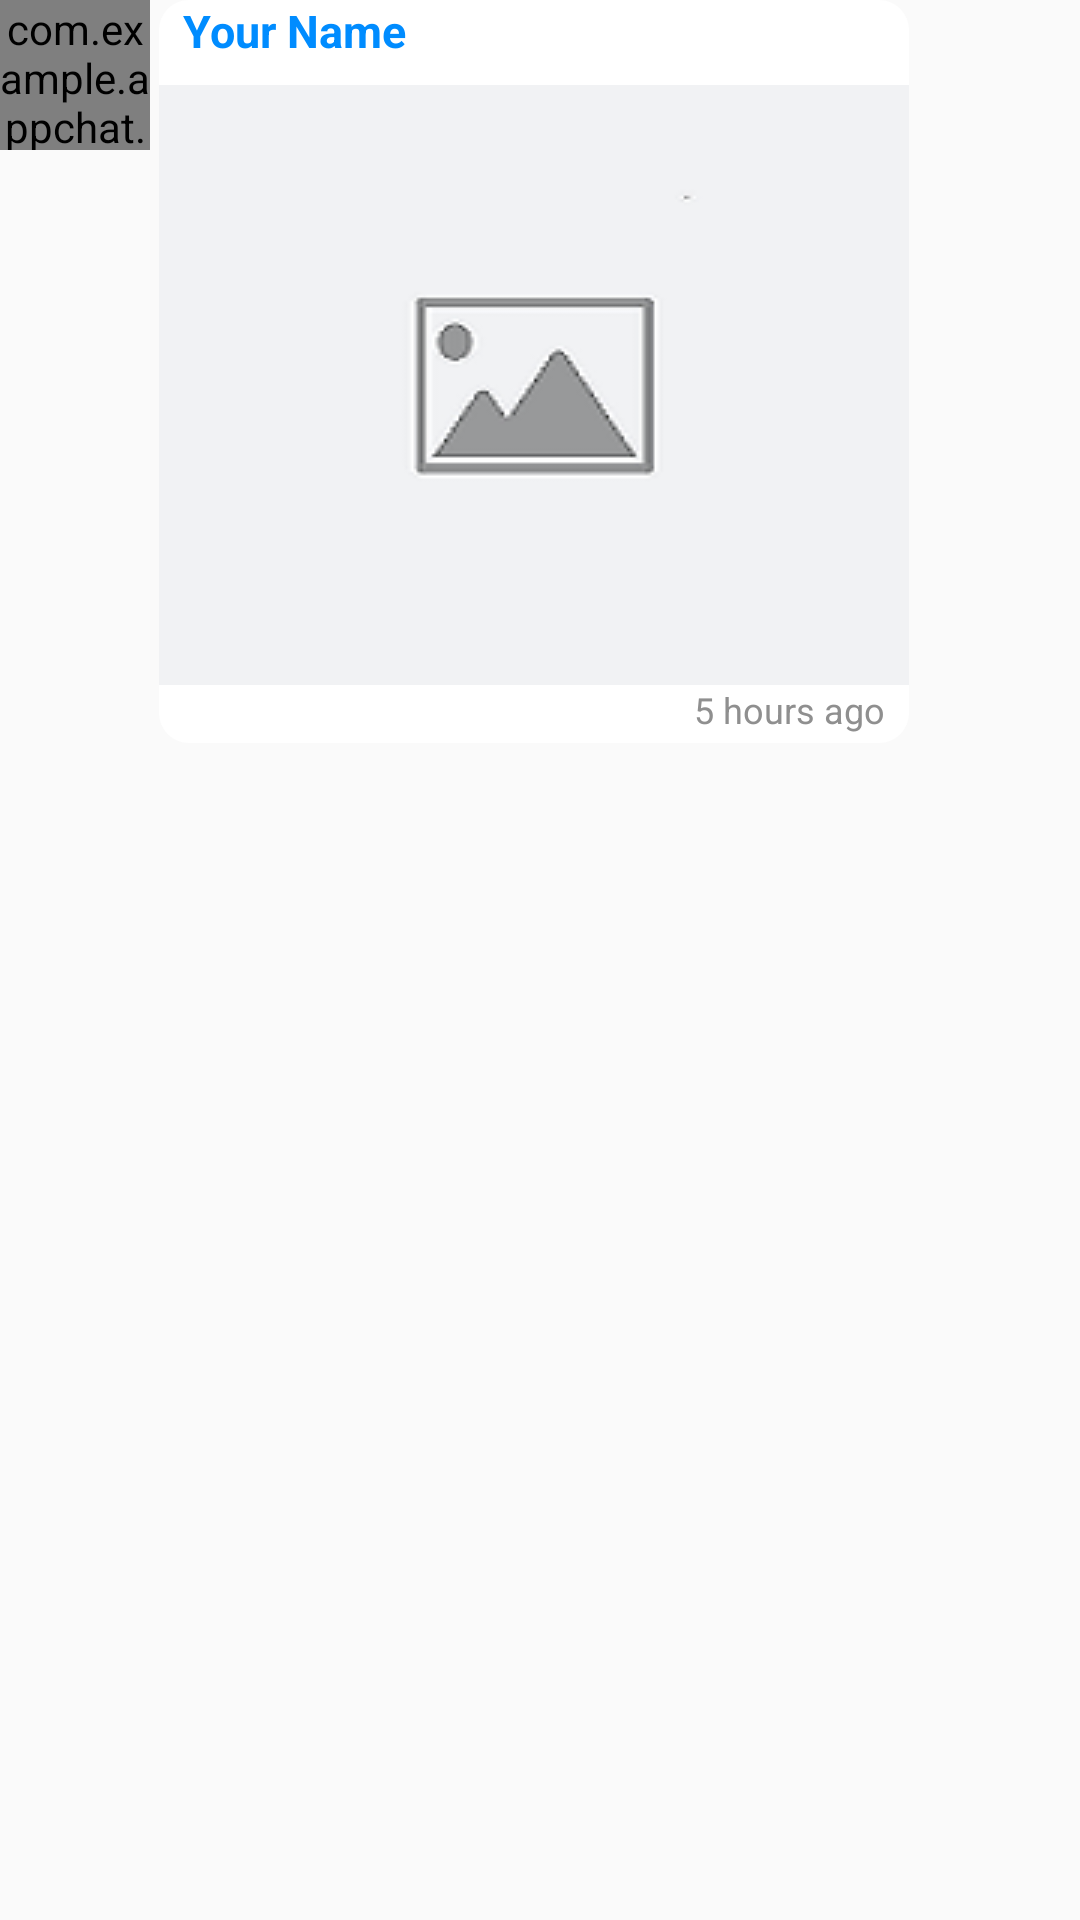

Layout XML and referenced resources for this Android screen:
<!-- AndroidManifest.xml: application theme AppTheme -->
<!-- res/layout/custom_content_message_contact.xml -->
<?xml version="1.0" encoding="utf-8"?>
<RelativeLayout xmlns:android="http://schemas.android.com/apk/res/android"
    android:layout_width="wrap_content"
    android:layout_height="wrap_content"
    android:layout_margin="2dp"
    android:elevation="3dp">

    <LinearLayout
        android:id="@+id/linear_section"
        android:layout_width="match_parent"
        android:layout_height="wrap_content"
        android:layout_marginBottom="8dp"
        android:gravity="center"
        android:orientation="horizontal"
        android:visibility="gone">

        <View
            android:layout_width="0dp"
            android:layout_height="3dp"
            android:layout_weight="4"
            android:background="@color/colorWhile" />

        <TextView
            android:id="@+id/text_view_setion"
            android:layout_width="wrap_content"
            android:layout_height="wrap_content"
            android:fontFamily="cursive"
            android:paddingLeft="8dp"
            android:paddingRight="8dp"
            android:text="20/9"
            android:textSize="16sp"
            android:textStyle="italic" />

        <View
            android:layout_width="0dp"
            android:layout_height="3dp"
            android:layout_weight="4"
            android:background="@color/colorWhile" />

    </LinearLayout>

    <LinearLayout
        android:layout_width="match_parent"
        android:layout_height="wrap_content"
        android:layout_below="@id/linear_section"
        android:orientation="horizontal">

        <com.example.appchat.customview.CircleImage
            android:id="@+id/img_avatar"
            android:layout_width="50dp"
            android:layout_height="50dp"
            android:scaleType="fitXY"
            android:src="@drawable/account_icon" />

        <LinearLayout
            android:layout_width="wrap_content"
            android:layout_height="wrap_content"
            android:layout_marginLeft="3dp"
            android:background="@drawable/custom_border_content_comment"
            android:orientation="vertical">

            <TextView
                android:id="@+id/textview_name"
                android:layout_width="wrap_content"
                android:layout_height="wrap_content"
                android:layout_marginBottom="3dp"
                android:paddingLeft="8dp"
                android:paddingRight="8dp"
                android:text="@string/text_textview_name"
                android:textColor="@color/colorBlue"
                android:textSize="15sp"
                android:textStyle="bold" />

            <ImageView
                android:id="@+id/img_content_image"
                android:layout_width="wrap_content"
                android:layout_height="wrap_content"
                android:layout_marginTop="5dp"
                android:maxWidth="250dp"
                android:maxHeight="300dp"
                android:scaleType="fitXY"
                android:src="@drawable/placeholderimage"
                android:transitionName="imagetransition"
                android:visibility="visible" />

            <TextView
                android:id="@+id/textview_content"
                android:layout_width="wrap_content"
                android:layout_height="wrap_content"
                android:layout_marginRight="20dp"
                android:minWidth="40dp"
                android:paddingLeft="8dp"
                android:paddingRight="8dp"
                android:text="@string/text_textview_content_comment"
                android:textColor="@color/colorBlack"
                android:textSize="12sp"
                android:visibility="gone" />

            <TextView
                android:id="@+id/textview_time"
                android:layout_width="wrap_content"
                android:layout_height="wrap_content"
                android:layout_gravity="right"
                android:layout_marginBottom="3dp"
                android:paddingLeft="8dp"
                android:paddingRight="8dp"
                android:text="@string/text_textview_create_time"
                android:textColor="@color/colorDarkGrey"
                android:textSize="12sp" />
        </LinearLayout>
    </LinearLayout>

</RelativeLayout>
<!-- resources referenced by this layout -->
<resources>
  <color name="colorBlack">#000000</color>
  <color name="colorBlue">#008CFF</color>
  <color name="colorDarkGrey">#8F8F8F</color>
  <color name="colorWhile">#FFFFFF</color>
  <!-- drawable custom_border_content_comment (drawable) -->
  <?xml version="1.0" encoding="utf-8"?>
  <shape xmlns:android="http://schemas.android.com/apk/res/android"
      android:shape="rectangle">
      <solid android:color="@color/colorWhile"/>
      <corners android:radius="10dp"/>
  </shape>
  <!-- drawable placeholderimage: png bitmap (drawable, 5140 bytes) -->
  <string name="text_textview_content_comment">Dạo này ăn gì mà xinh thế...</string>
  <string name="text_textview_create_time">5 hours ago</string>
  <string name="text_textview_name">Your Name</string>
  <style name="AppTheme" parent="Theme.AppCompat.Light.NoActionBar">
          
          <item name="colorPrimary">@color/colorPrimary</item>
          <item name="colorPrimaryDark">@color/colorPrimaryDark</item>
          <item name="colorAccent">@color/colorAccent</item>.
          <item name="actionMenuTextColor">@color/colorWhile</item>
          <item name="popupMenuStyle">@style/PopupMenu</item>
      </style>
  <color name="colorPrimary">#008577</color>
  <color name="colorPrimaryDark">#247DC4</color>
  <color name="colorAccent">#4797D6</color>
  <style name="PopupMenu" parent="Theme.AppCompat.Light">
          <item name="android:popupBackground">@android:color/white</item>
      </style>
</resources>
